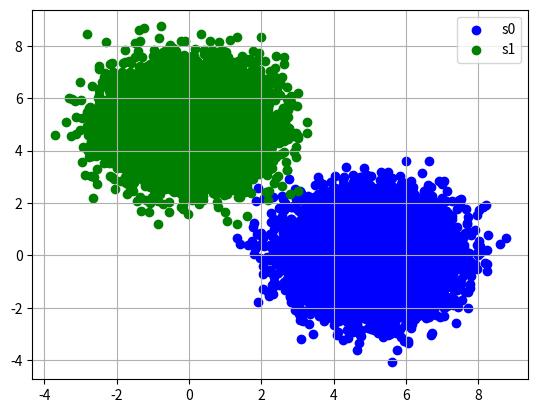

Python code for this plot:
import numpy as np
import matplotlib.pyplot as plt

simlen = 1e4
Eb=5

s0 = np.array([1,0])
s1 = np.array([0,1])


y0 = [((Eb*s0[j])+np.random.normal(0, 1, int(simlen))) for j in range(2)]
y1 = [((Eb*s1[j])+np.random.normal(0, 1, int(simlen))) for j in range(2)]

plt.scatter(y0[0], y0[1],c='b')
plt.scatter(y1[0], y1[1],c='g')

plt.grid()
plt.legend(["s0", "s1"])
plt.show()
